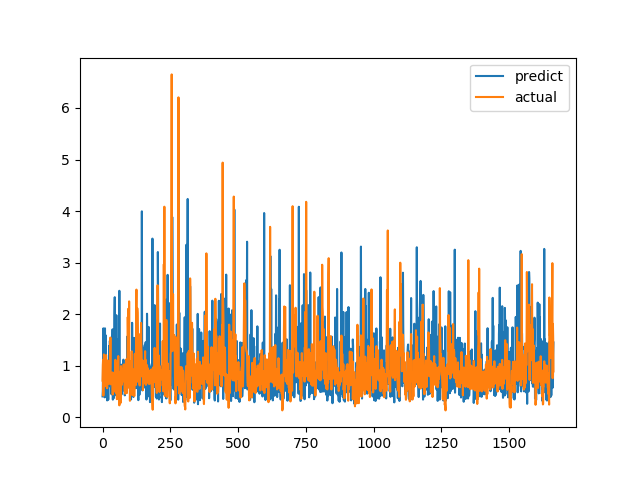

Source data for this figure (header and first rows):
predict, actual
0.4039, 0.7094
0.507, 1.015
1.114, 1.116
1.725, 0.4183
0.4439, 1.002
0.6332, 1.219
1.648, 1.143
0.6702, 0.6528
0.3861, 0.6747
1.725, 0.601
0.8934, 0.6695
1.593, 0.6538
0.9566, 0.7814
0.6621, 1.206
0.5409, 0.8469
0.6736, 0.8286
0.4102, 0.6482
0.3262, 0.5624
0.6701, 0.7183
0.5339, 1.1
1.051, 0.9542
0.3394, 0.729
1.081, 0.6694
0.5971, 0.8631
1.383, 0.6465
0.7202, 0.8223
1.152, 0.9236
1.484, 0.8301
1.053, 1.067
0.9706, 1.546
1.198, 0.6827
0.8987, 0.6386
1.352, 0.6464
0.4459, 0.6881
0.6489, 0.7274
1.25, 0.65
1.289, 0.8694
1.706, 0.4409
0.3419, 0.4519
0.5732, 0.7575
0.9019, 0.4952
0.3688, 0.6851
0.4081, 0.7244
0.5896, 0.8654
1.972, 0.74
2.329, 0.8071
0.4252, 0.8204
0.7978, 1.114
0.8568, 1.109
1.02, 0.4751
1.564, 1.039
1.98, 0.9458
1.553, 0.7878
0.5303, 0.3505
1.506, 0.9368
0.8343, 0.9868
0.8603, 0.647
0.5458, 1.03
0.5281, 1.187
0.9489, 0.9329
... 1,604 more rows
